The GitHub repository owlRobotics-GmbH/ai_mower contains a labelled image folder "images" with 2 categories: gras, pavement. Examples follow, each with its label.

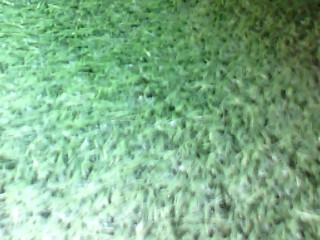
Label: gras

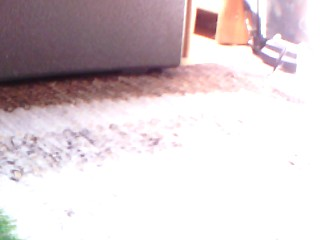
Label: pavement

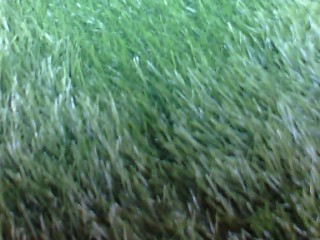
Label: gras

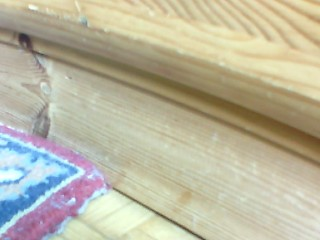
Label: pavement

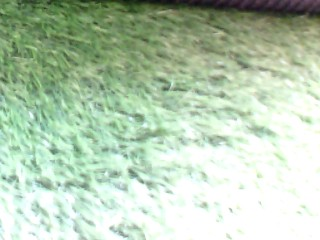
Label: gras

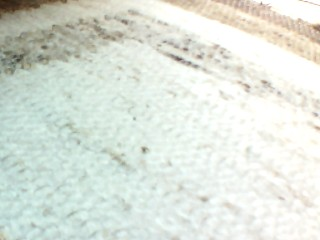
Label: pavement
